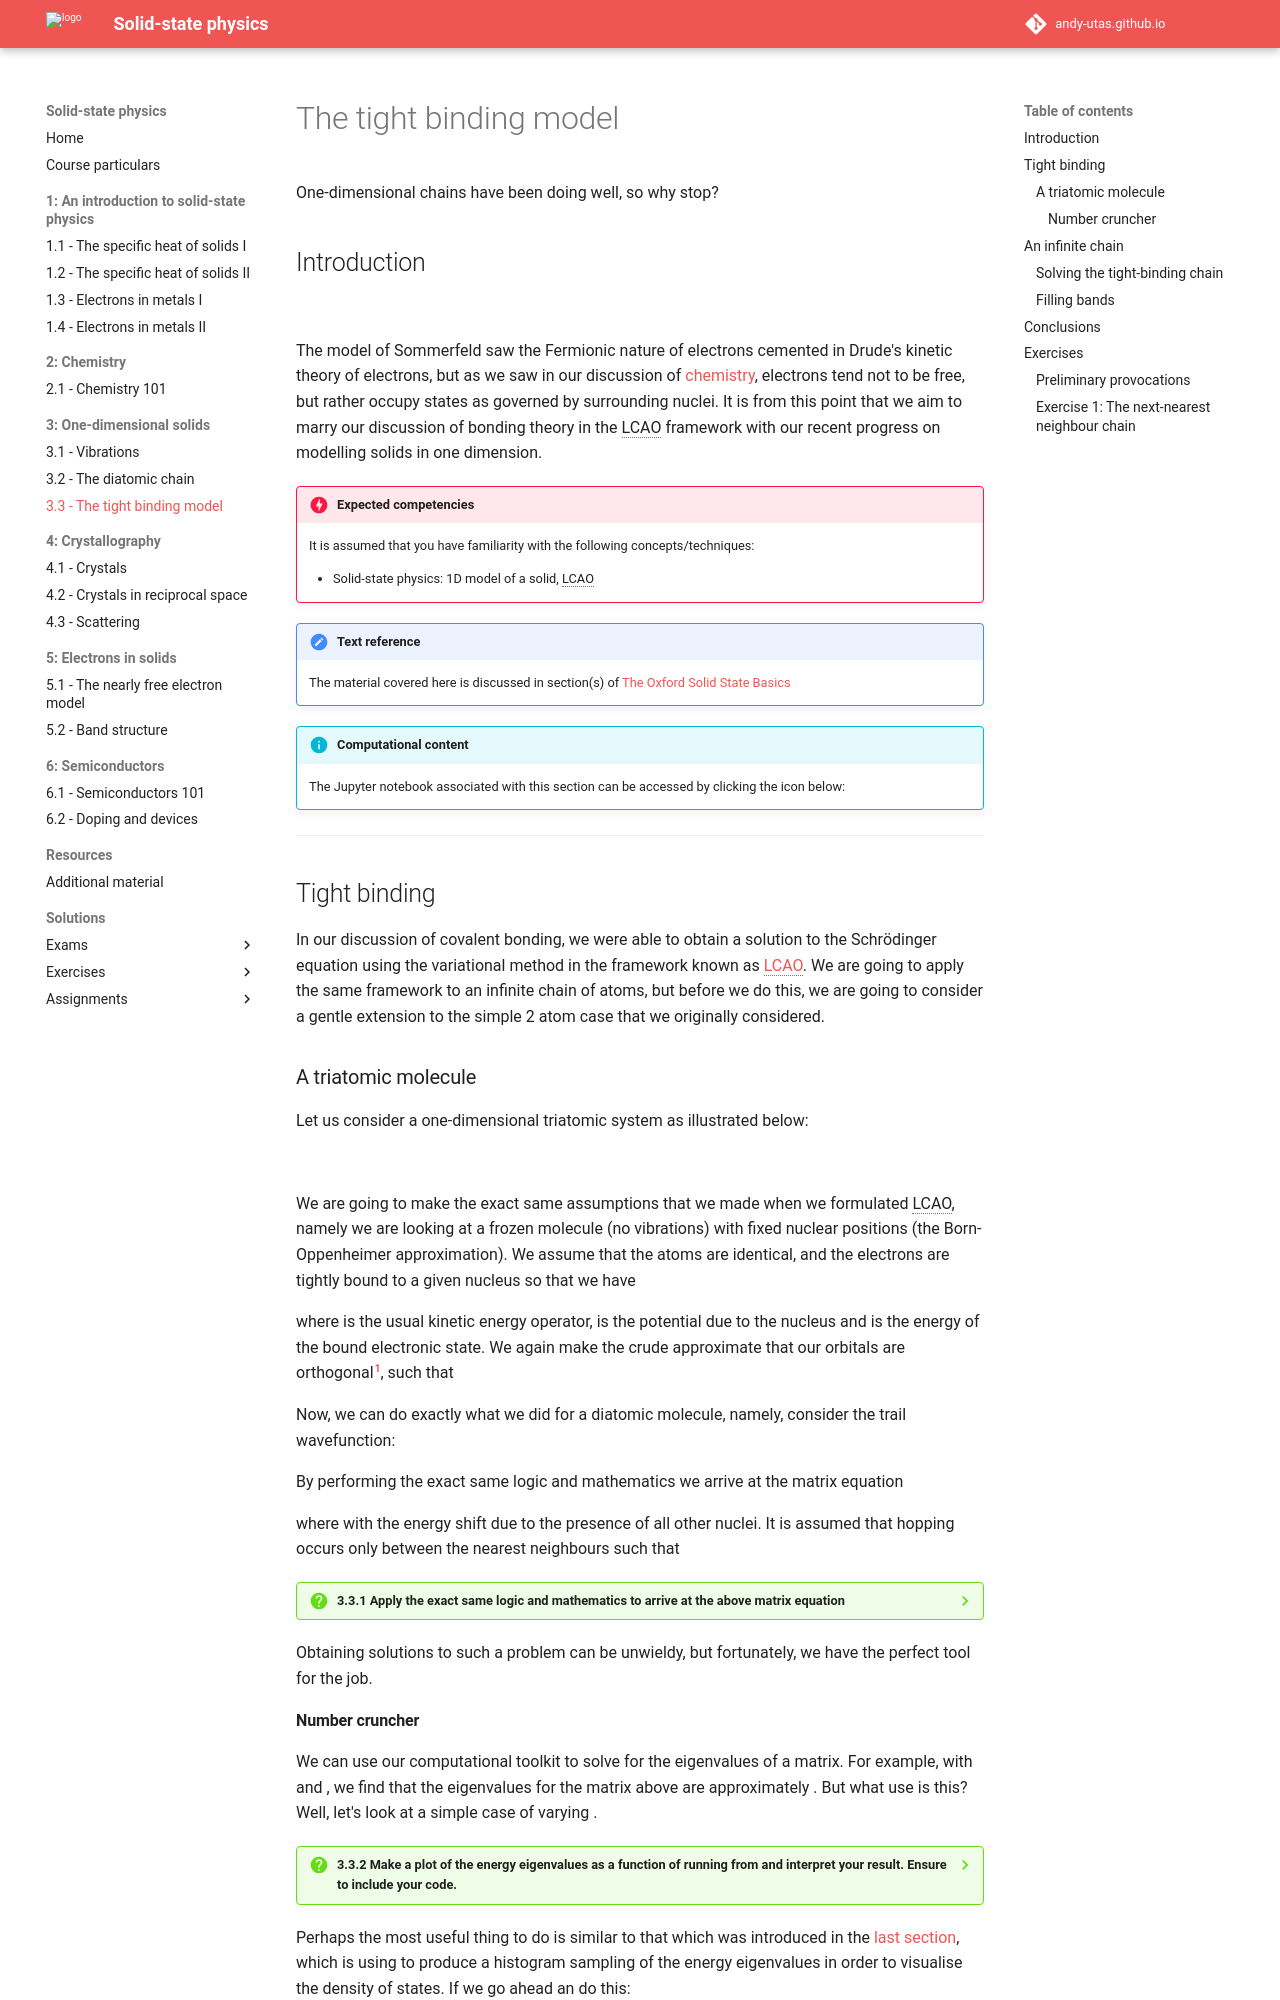

repository: Andy-UTAS/SSP · page: 3-1d/3-3-tightbinding/index.html · generator: mkdocs

# The tight binding model

One-dimensional chains have been doing well, so why stop?

## Introduction

![](images/3-3-binding.jpg)

The model of Sommerfeld saw the Fermionic nature of electrons cemented in Drude's kinetic theory of electrons, but as we saw in our discussion of [chemistry](../../2-chemistry/2-1-chemistry), electrons tend not to be free, but rather occupy states as governed by surrounding nuclei. It is from this point that we aim to marry our discussion of bonding theory in the LCAO framework with our recent progress on modelling solids in one dimension.  

!!! danger  "Expected competencies"

    It is assumed that you have familiarity with the following concepts/techniques:

    * Solid-state physics: 1D model of a solid, LCAO

!!! note  "Text reference"
    The material covered here is discussed in section(s) $\S 11$ of [The Oxford Solid State Basics](https://global.oup.com/academic/product/the-oxford-solid-state-basics-9780199680771?cc=au&lang=en&)

!!! info "Computational content"

    The Jupyter notebook associated with this section can be accessed by clicking the icon below:
    [<i class="fab fa-python fa-5x"></i>](https://jove2021.cloud.edu.au/hub/user-redirect/git-pull?repo=https%3A%2F%2Fgithub.com%2FAndy-UTAS%2FSolid-state&urlpath=tree%2FSolid-state%2F3-3-tightbinding.ipynb&branch=master){ .md-button .md-button--primary class="text-center" style="margin-left: 45%"}

---

## Tight binding

In our discussion of covalent bonding, we were able to obtain a solution to the Schrödinger equation using the variational method in the framework known as [LCAO](../../2-chemistry/2-1-chemistry#the-linear-combination-of-atomic-orbitals-lcao). We are going to apply the same framework to an infinite chain of atoms, but before we do this, we are going to consider a gentle extension to the simple 2 atom case that we originally considered.

### A triatomic molecule

Let us consider a one-dimensional triatomic system as illustrated below:  

![](images/3-3-triatomic.png)

We are going to make the exact same assumptions that we made when we formulated LCAO, namely we are looking at a frozen molecule (no vibrations) with fixed nuclear positions (the Born-Oppenheimer approximation). We assume that the atoms are identical, and the electrons are tightly bound to a given nucleus so that we have

$$
(\hat{K} + \hat{V}_n)|n\rangle = \epsilon_\textrm{atomic} |n\rangle
$$

where $\hat{K}$ is the usual kinetic energy operator, $\hat{V}_n$ is the potential due to the nucleus $n$ and $\epsilon$ is the energy of the bound electronic state. We again make the crude approximate that our orbitals are orthogonal[^1], such that

$$
\langle i|j\rangle = \delta_{i,j}.
$$

Now, we can do exactly what we did for a diatomic molecule, namely, consider the trail wavefunction:

$$
\vert \psi \rangle = \varphi_1 |1\rangle + \varphi_2 |2\rangle + \varphi_3 |3\rangle.
$$

By performing the exact same logic and mathematics we arrive at the matrix equation

$$
E \begin{pmatrix}
\varphi_1 \\ \varphi_2 \\ \varphi_3
\end{pmatrix} =
\begin{pmatrix}
\epsilon_0 & -t & 0 \\
-t & \epsilon_0 & -t \\
0 & -t & \epsilon_0
\end{pmatrix}
\begin{pmatrix}
\varphi_1 \\ \varphi_2 \\ \varphi_3.
\end{pmatrix}
$$

where $\epsilon_0 = \epsilon_\textrm{atomic} + V_0$ with $V_0 =  \sum_{m \ne j} \langle m | V_j | m \rangle$ the energy shift due to the presence of all other nuclei. It is assumed that hopping occurs only between the nearest neighbours such that

$$
\langle1|H|2\rangle = \langle2|H|3\rangle = -t.
$$

??? question  "3.3.1 Apply the exact same logic and mathematics to arrive at the above matrix equation"

Obtaining solutions to such a problem can be unwieldy, but fortunately, we have the perfect tool for the job.
